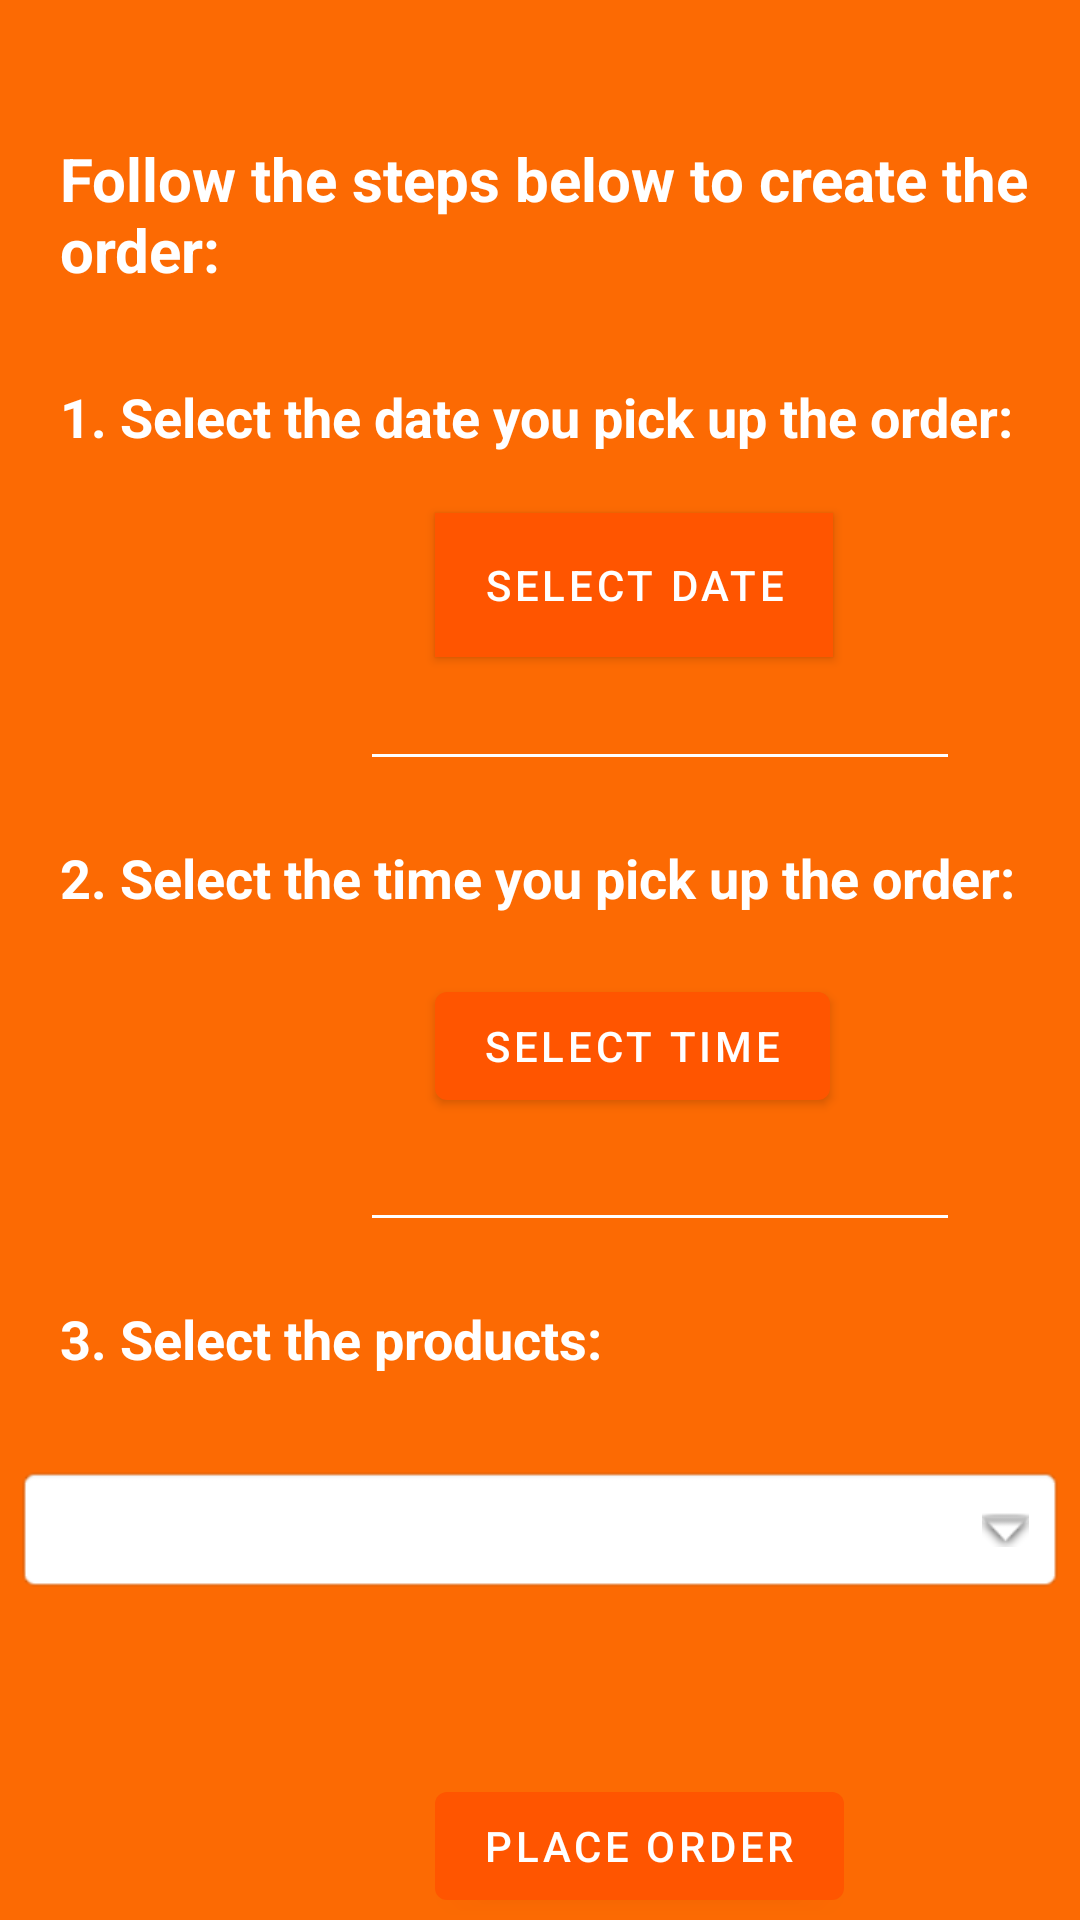

This screen was rendered from an Android layout file. Write that file and the resources it references.
<!-- AndroidManifest.xml: application theme Theme.MyFoodApp -->
<!-- res/layout/fragment_pick_up__point_.xml -->
<?xml version="1.0" encoding="utf-8"?>
<LinearLayout xmlns:android="http://schemas.android.com/apk/res/android"
    xmlns:tools="http://schemas.android.com/tools"
    android:layout_width="match_parent"
    android:layout_height="match_parent"
    tools:context=".Pick_up_Point_Fragment"
    android:orientation="vertical"
    android:background="#fc6a03">

    <TextView
        android:layout_width="match_parent"
        android:layout_height="wrap_content"
        android:text="Follow the steps below to create the order:"
        android:textSize="20dp"
        android:textStyle="bold"
        android:layout_marginTop="46dp"
        android:layout_marginLeft="20dp"
        android:textColor="@color/white"/>

    <TextView
        android:layout_width="match_parent"
        android:layout_height="wrap_content"
        android:text="1. Select the date you pick up the order:"
        android:textStyle="bold"
        android:textColor="@color/white"
        android:textSize="18dp"
        android:layout_marginLeft="20dp"
        android:layout_marginTop="30dp"/>

    <Button
        android:id="@+id/btn_date"
        android:layout_width="wrap_content"
        android:layout_height="wrap_content"
        android:layout_marginLeft="145dp"
        android:layout_marginTop="20dp"
        android:background="#FF5722"
        android:text="SELECT DATE"
        android:textColor="@color/white" />

    <EditText
        android:layout_width="200dp"
        android:layout_height="wrap_content"
        android:id="@+id/in_date"
        android:layout_below="@+id/in_date"
        android:layout_alignParentLeft="true"
        android:layout_alignParentStart="true"
        android:textAlignment="center"
        android:textColor="@color/white"
        android:layout_marginLeft="120dp"
        android:textStyle="bold"
        android:backgroundTint="@color/white"/>
    <TextView
        android:layout_width="match_parent"
        android:layout_height="wrap_content"
        android:text="2. Select the time you pick up the order:"
        android:textStyle="bold"
        android:textColor="@color/white"
        android:textSize="18dp"
        android:layout_marginLeft="20dp"
        android:layout_marginTop="20dp"/>

    <Button
        android:id="@+id/btn_time"
        android:layout_width="wrap_content"
        android:layout_height="wrap_content"
        android:layout_marginLeft="145dp"
        android:layout_marginTop="20dp"
        android:text="SELECT time"
        android:textColor="#FFFFFF"
        android:textColorHighlight="#8BC34A"
        android:textColorLink="#8BC34A" />

    <EditText
        android:layout_width="200dp"
        android:layout_height="wrap_content"
        android:id="@+id/in_time"
        android:layout_below="@+id/in_date"
        android:layout_alignParentLeft="true"
        android:layout_alignParentStart="true"
        android:layout_marginLeft="120dp"
        android:textColor="@color/white"
        android:textStyle="bold"
        android:textAlignment="center"
        android:backgroundTint="@color/white"/>
    <TextView
        android:layout_width="match_parent"
        android:layout_height="wrap_content"
        android:text="3. Select the products:"
        android:textStyle="bold"
        android:textColor="@color/white"
        android:textSize="18dp"
        android:layout_marginLeft="20dp"
        android:layout_marginTop="20dp"/>

    <TextView
        android:id="@+id/textView"
        android:layout_width="350dp"
        android:layout_height="wrap_content"
       android:layout_gravity="center"
        android:layout_centerInParent="true"
        android:background="@android:drawable/editbox_background"
        android:drawableRight="@android:drawable/arrow_down_float"
        android:drawablePadding="16dp"
        android:layout_marginTop="30dp"
        android:padding="12dp" />

    <Button
        android:layout_width="wrap_content"
        android:layout_height="wrap_content"
        android:text="Place Order"
        android:id="@+id/btn_order"
        android:layout_marginTop="60dp"
        android:layout_marginLeft="145dp"/>

</LinearLayout>
<!-- resources referenced by this layout -->
<resources>
  <color name="white">#FFFFFFFF</color>
  <style name="Theme.MyFoodApp" parent="Theme.MaterialComponents.DayNight.NoActionBar">
          
  
          <item name="colorPrimary">@color/purple_500</item>
          <item name="colorPrimaryVariant">@color/purple_700</item>
          <item name="colorOnPrimary">@color/white</item>
          
          <item name="colorSecondary">@color/teal_200</item>
          <item name="colorSecondaryVariant">@color/teal_700</item>
          <item name="colorOnSecondary">@color/black</item>
          
          <item name="android:statusBarColor" tools:targetApi="l">?attr/colorPrimaryVariant</item>
          
      </style>
  <color name="purple_500">#FF50</color>
  <color name="purple_700">#FE30</color>
  <color name="teal_200">#FF03DAC5</color>
  <color name="teal_700">#FF018786</color>
  <color name="black">#FF000000</color>
</resources>
